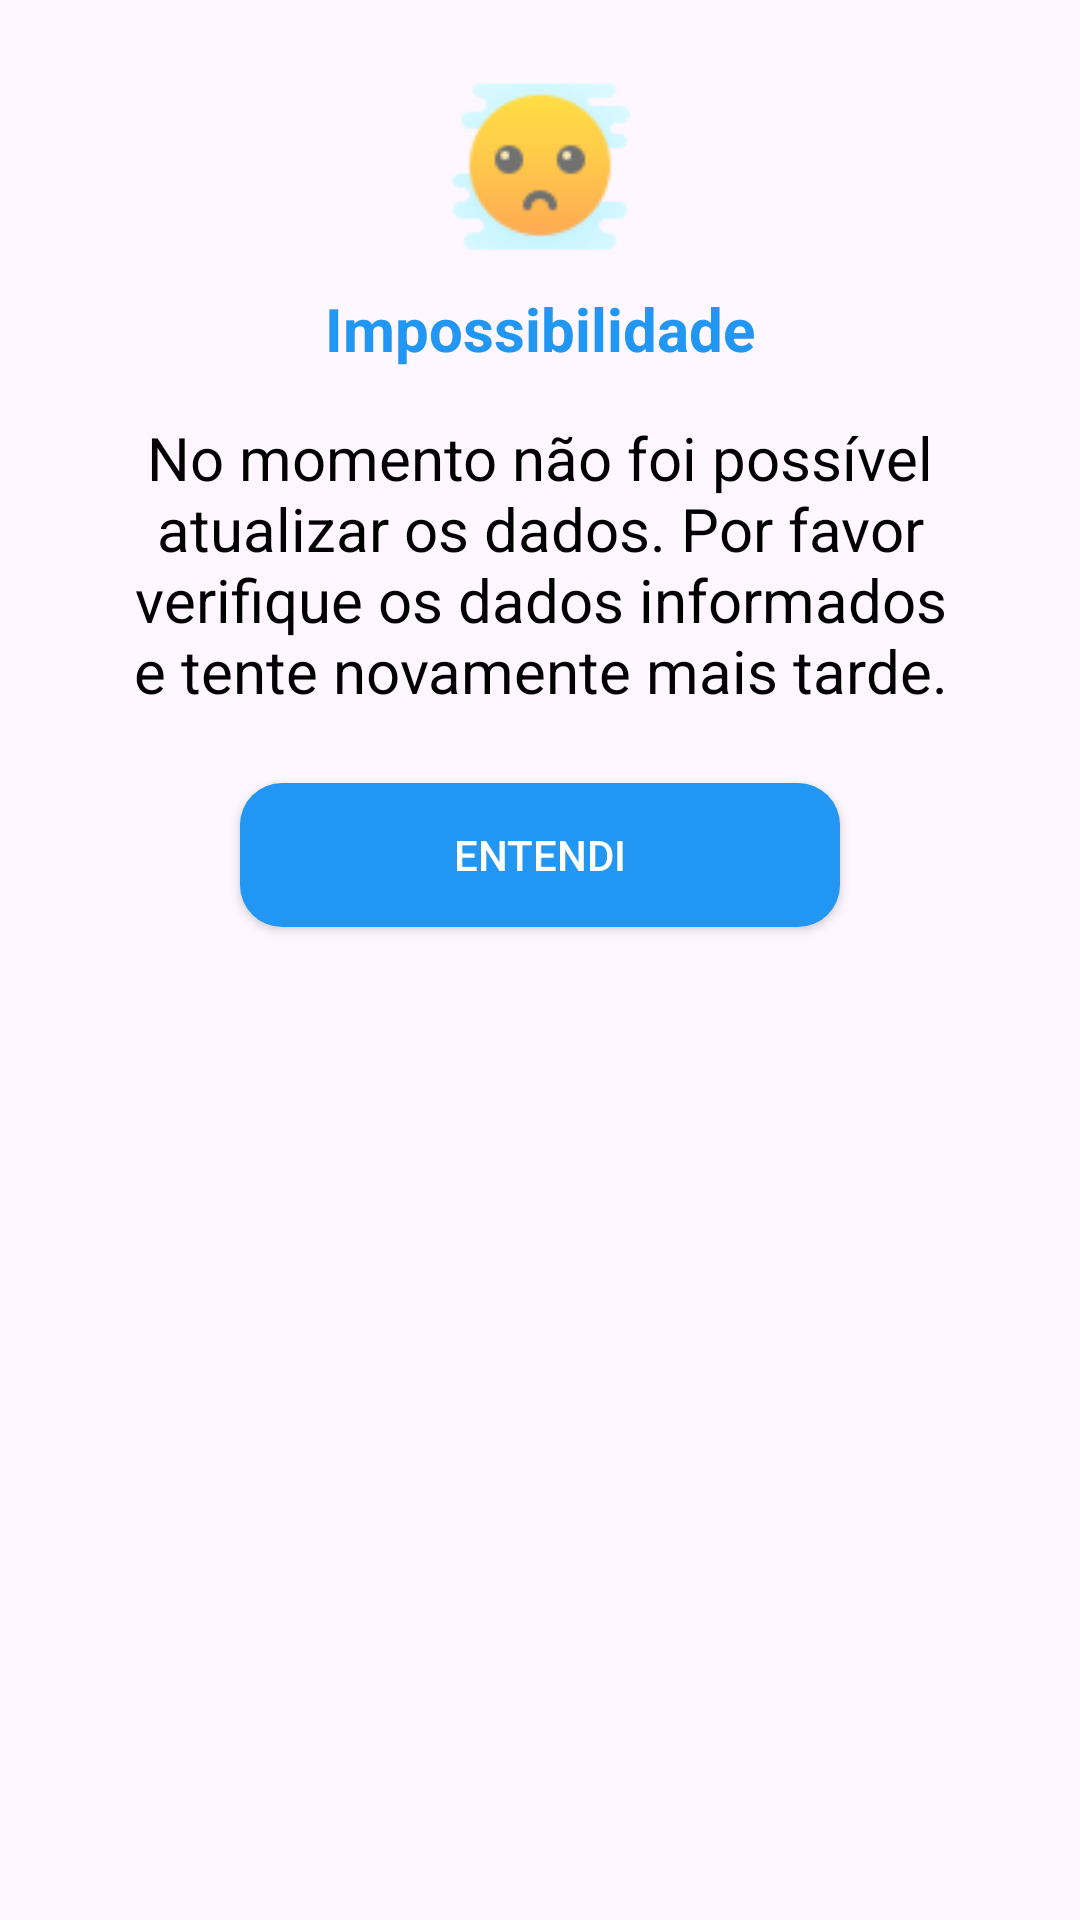

Android layout source for this screen:
<!-- AndroidManifest.xml: application theme Theme.PrototipoAppBancarioMelhorado -->
<!-- res/layout/activity_caixa_dialogo_impossibilidade_atualizacao_dados_usuario.xml -->
<?xml version="1.0" encoding="utf-8"?>
<androidx.constraintlayout.widget.ConstraintLayout xmlns:android="http://schemas.android.com/apk/res/android"
    xmlns:app="http://schemas.android.com/apk/res-auto"
    android:id="@+id/caixaDialogoImpossibilidade"
    android:layout_width="match_parent"
    android:layout_height="wrap_content"
    android:background="@drawable/back_ground_customizado"
    android:padding="16dp">

    <ImageView
        android:id="@+id/ivImpossibilidade"
        android:layout_width="60dp"
        android:layout_height="60dp"
        android:layout_margin="10dp"
        android:src="@drawable/triste"
        app:layout_constraintEnd_toEndOf="parent"
        app:layout_constraintStart_toStartOf="parent"
        app:layout_constraintTop_toTopOf="parent" />

    <TextView
        android:id="@+id/tvImpossibilidade"
        android:layout_width="wrap_content"
        android:layout_height="wrap_content"
        android:layout_margin="10dp"
        android:text="@string/impossibilidade"
        android:textColor="@color/blue"
        android:textSize="20sp"
        android:textStyle="bold"
        app:layout_constraintEnd_toEndOf="parent"
        app:layout_constraintStart_toStartOf="parent"
        app:layout_constraintTop_toBottomOf="@id/ivImpossibilidade" />

    <TextView
        android:id="@+id/textoImpossibilidade"
        android:layout_width="0dp"
        android:layout_height="wrap_content"
        android:layout_marginStart="24dp"
        android:layout_marginTop="16dp"
        android:layout_marginEnd="24dp"
        android:text="@string/atualizacaoUsuario"
        android:textAlignment="center"
        android:textSize="20sp"
        android:textColor="@color/black"
        app:layout_constraintEnd_toEndOf="parent"
        app:layout_constraintStart_toStartOf="parent"
        app:layout_constraintTop_toBottomOf="@+id/tvImpossibilidade" />

    <androidx.appcompat.widget.AppCompatButton
        android:id="@+id/botaoImpossibilidadeAtualizacaoUsuario"
        android:layout_width="200dp"
        android:layout_height="wrap_content"
        android:layout_marginTop="24dp"
        android:background="@drawable/background_customizado_botao_impossibilidade"
        android:text="@string/Entendi"
        android:textColor="@color/white"
        app:layout_constraintEnd_toEndOf="parent"
        app:layout_constraintStart_toStartOf="parent"
        app:layout_constraintTop_toBottomOf="@id/textoImpossibilidade" />

</androidx.constraintlayout.widget.ConstraintLayout>
<!-- resources referenced by this layout -->
<resources>
  <color name="black">#FF000000</color>
  <color name="blue">#2196F3</color>
  <color name="white">#FFFFFFFF</color>
  <!-- drawable background_customizado_botao_impossibilidade (drawable) -->
  <?xml version="1.0" encoding="utf-8"?>
  <shape xmlns:android="http://schemas.android.com/apk/res/android">
      <solid android:color="@color/blue"/>
      <corners android:radius="14dp"/>
  </shape>
  <!-- drawable triste: png bitmap (drawable, 2287 bytes) -->
  <string name="Entendi">Entendi</string>
  <string name="atualizacaoUsuario">No momento não foi possível atualizar os dados. Por favor verifique os dados informados e tente novamente mais tarde.</string>
  <string name="impossibilidade">Impossibilidade</string>
  <style name="Theme.PrototipoAppBancarioMelhorado" parent="Base.Theme.PrototipoAppBancarioMelhorado" />
  <style name="Base.Theme.PrototipoAppBancarioMelhorado" parent="Theme.Material3.DayNight.NoActionBar">
          
          
      </style>
</resources>
